12-way image classification set "processed" from GitHub (IVS-Kushwanth/Food-Recognition-Nutrition-Tracker); label vocabulary: burger, caesar salad, chapati, chicken biryani, chole bhature, dal makhani, dosa, fried rice, idli, paneer tikka, pizza, samosa.

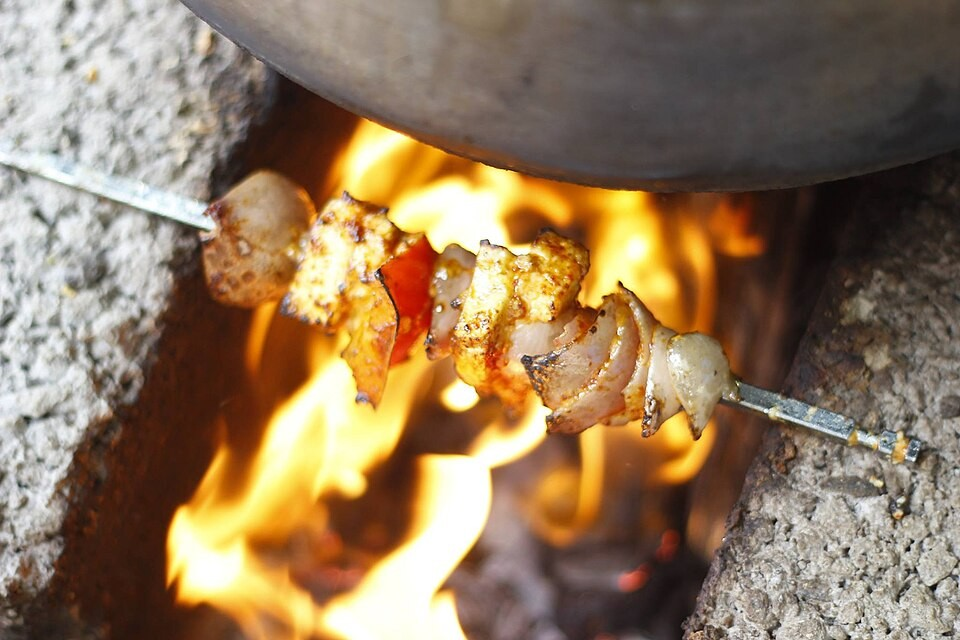
Label: paneer tikka

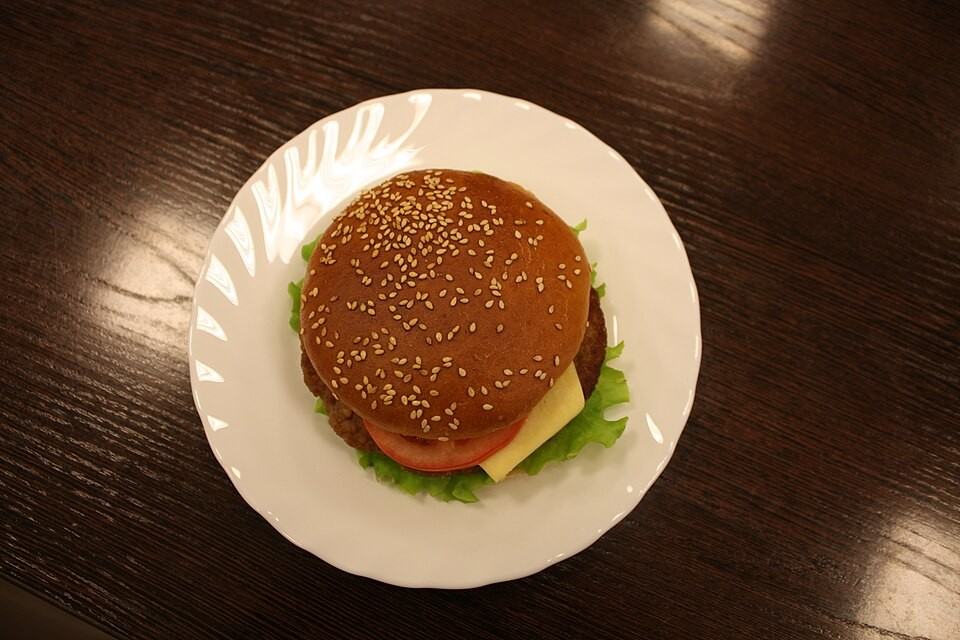
Label: burger

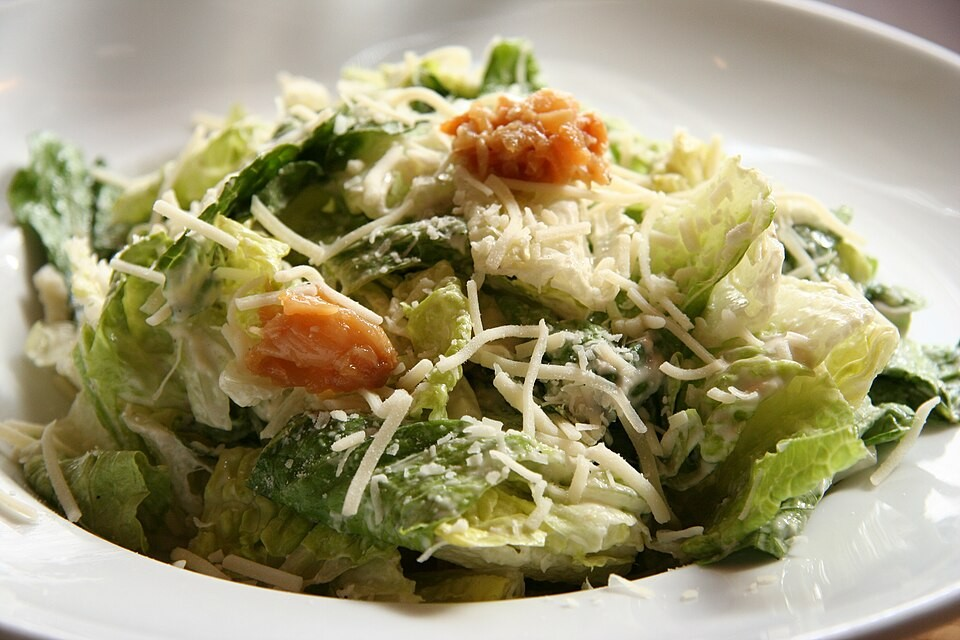
Label: caesar salad

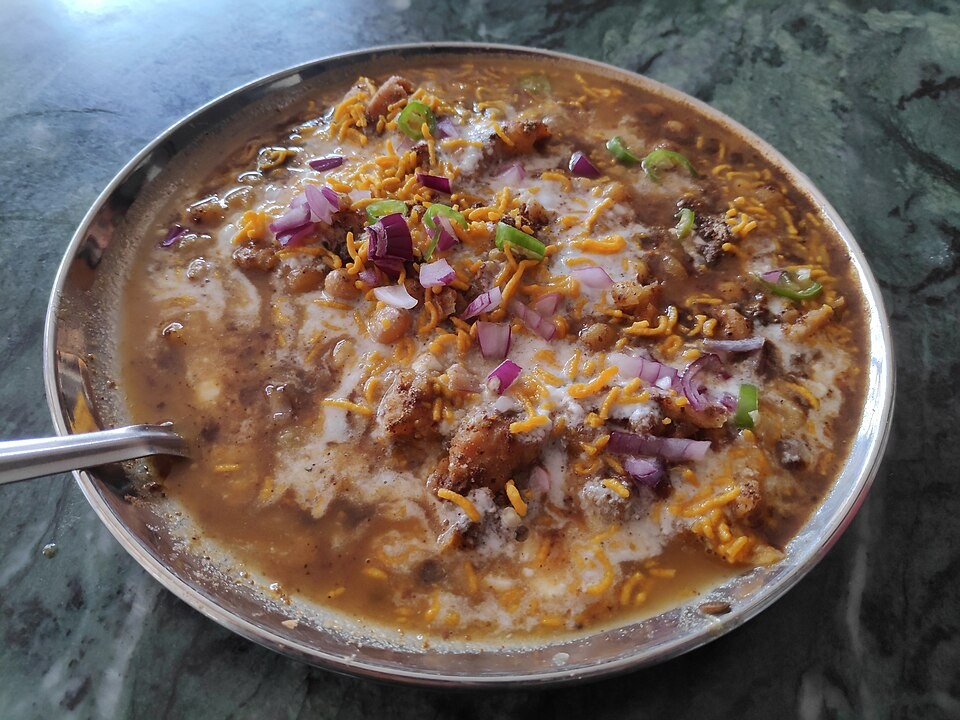
Label: samosa

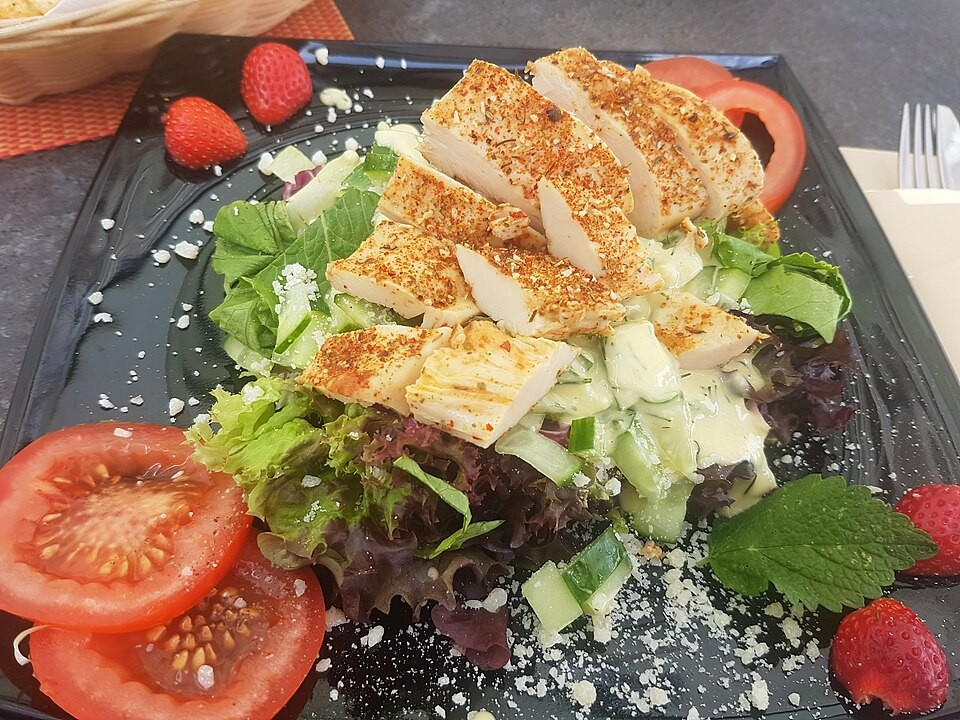
Label: caesar salad

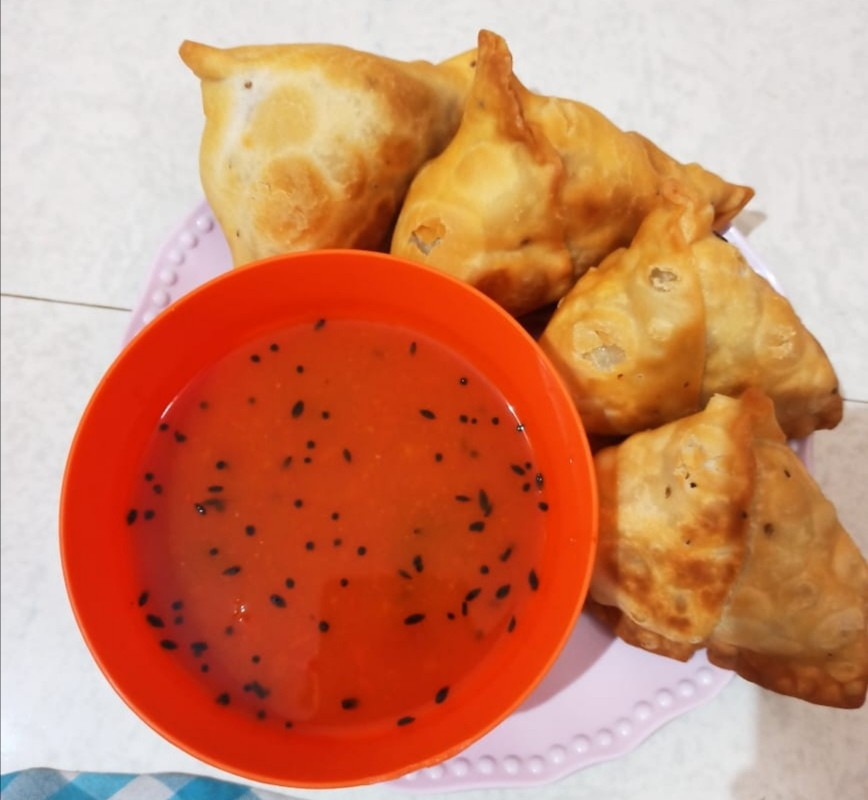
Label: samosa
